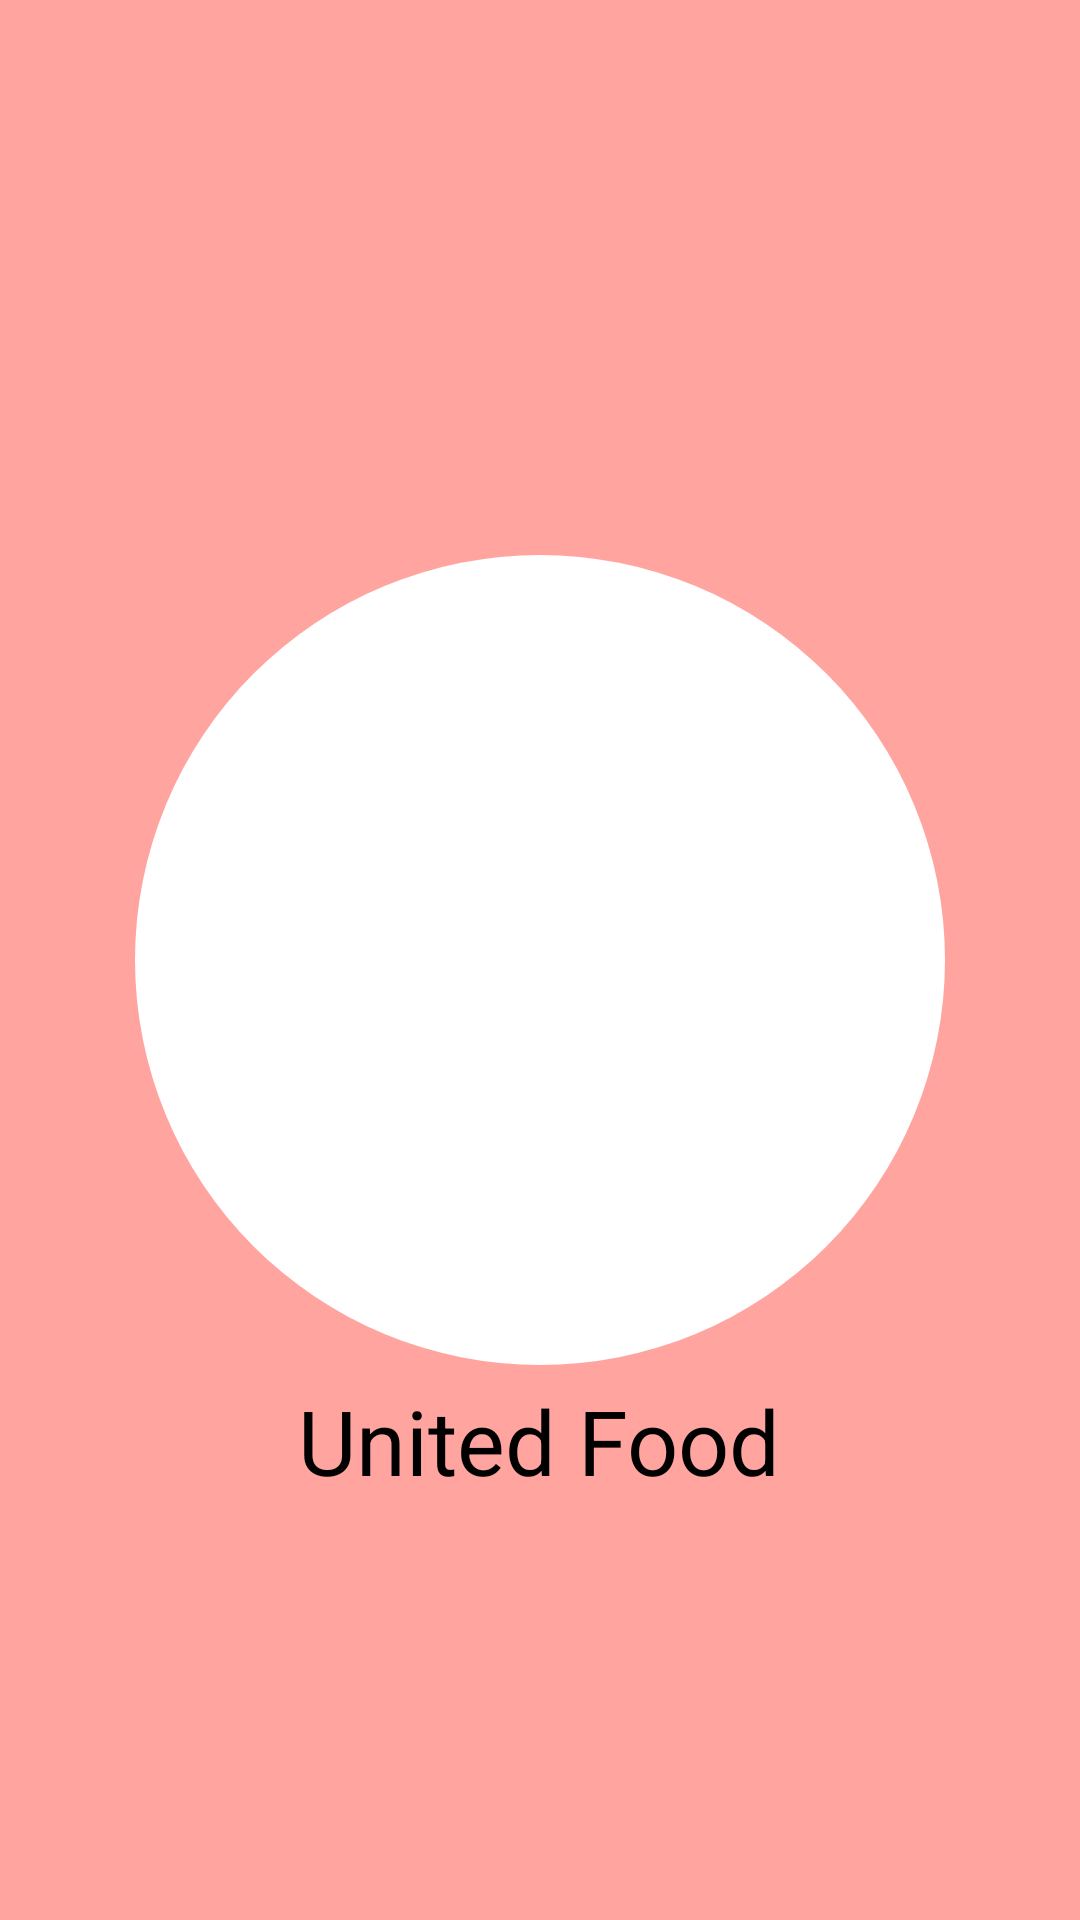

This screen was rendered from an Android layout file. Write that file and the resources it references.
<!-- AndroidManifest.xml: application theme Theme.UnitedFood -->
<!-- res/layout/activity_splash_screen.xml -->
<?xml version="1.0" encoding="utf-8"?>
<RelativeLayout xmlns:android="http://schemas.android.com/apk/res/android"
    xmlns:app="http://schemas.android.com/apk/res-auto"
    xmlns:tools="http://schemas.android.com/tools"
    android:layout_width="match_parent"
    android:layout_height="match_parent"
    tools:context=".SplashScreen"
    android:background="#FFA49F">

    <ImageView
        android:layout_width="wrap_content"
        android:layout_height="wrap_content"
        android:src="@drawable/whiteroundshape"
        android:layout_centerInParent="true"/>
    <ImageView
        android:layout_width="200dp"
        android:layout_height="200dp"
        android:src="@drawable/splash"
        android:layout_centerInParent="true"
        android:id="@+id/splashImg"/>
        <TextView
            android:layout_width="wrap_content"
            android:layout_height="wrap_content"
            android:text="United Food"
            android:textColor="@color/black"
            android:layout_below="@+id/splashImg"
            android:layout_centerHorizontal="true"
            android:layout_marginTop="40dp"
            android:textSize="30sp"
            />



</RelativeLayout>
<!-- resources referenced by this layout -->
<resources>
  <color name="black">#FF000000</color>
  <!-- drawable whiteroundshape (drawable) -->
  <?xml version="1.0" encoding="utf-8"?>
  <shape xmlns:android="http://schemas.android.com/apk/res/android"
      android:shape="oval">
      <gradient android:startColor="@color/white"
          android:endColor="@color/white"></gradient>
      <size android:width="270dp"
          android:height="270dp"/>
  
  </shape>
  <style name="Theme.UnitedFood" parent="Theme.MaterialComponents.DayNight.DarkActionBar">
          
          <item name="colorPrimary">@color/purple_500</item>
          <item name="colorPrimaryVariant">@color/purple_700</item>
          <item name="colorOnPrimary">@color/white</item>
          
          <item name="colorSecondary">@color/teal_200</item>
          <item name="colorSecondaryVariant">@color/teal_700</item>
          <item name="colorOnSecondary">@color/black</item>
          
          <item name="android:statusBarColor" tools:targetApi="l">?attr/colorPrimaryVariant</item>
          
      </style>
  <color name="white">#FFFFFFFF</color>
  <color name="purple_500">#FF6200EE</color>
  <color name="purple_700">#FF3700B3</color>
  <color name="teal_200">#FF03DAC5</color>
  <color name="teal_700">#FF018786</color>
</resources>
